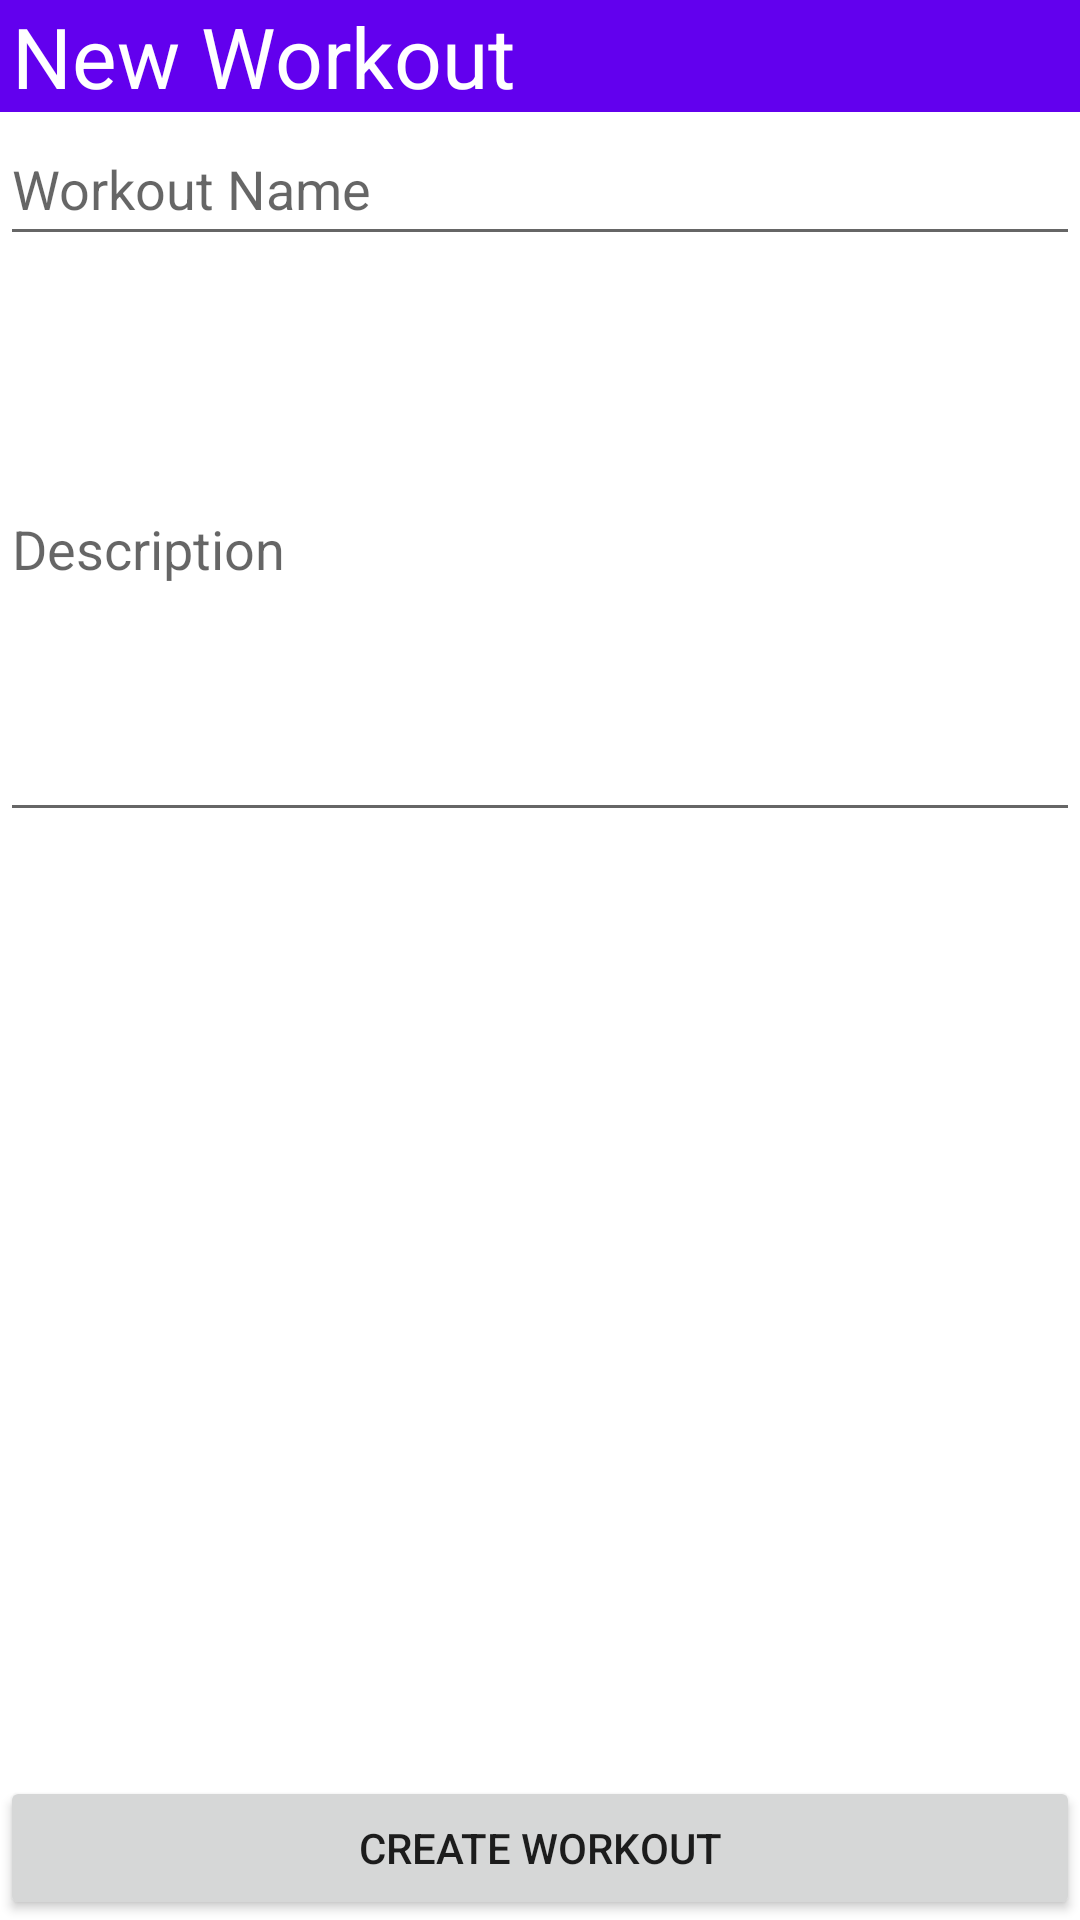

Reconstruct the res/layout file that produces this screen, plus the resources it refers to.
<!-- AndroidManifest.xml: application theme Theme.MyWorkoutApp -->
<!-- res/layout/activity_create_workout.xml -->
<?xml version="1.0" encoding="utf-8"?>
<androidx.constraintlayout.widget.ConstraintLayout xmlns:android="http://schemas.android.com/apk/res/android"
    xmlns:app="http://schemas.android.com/apk/res-auto"
    xmlns:tools="http://schemas.android.com/tools"
    android:layout_width="match_parent"
    android:layout_height="match_parent"
    tools:context=".activities.workouts.CreateWorkoutActivity"
    android:orientation="vertical">

    <LinearLayout
        android:id="@+id/cwTopBarLinearLayout"
        android:layout_width="match_parent"
        android:layout_height="wrap_content"
        android:background="@color/purple_500"
        android:orientation="horizontal"

        app:layout_constraintEnd_toEndOf="parent"
        app:layout_constraintStart_toStartOf="parent"
        app:layout_constraintTop_toTopOf="parent">

        <TextView
            android:id="@+id/exerciseTitleTextView"
            android:layout_width="wrap_content"
            android:layout_height="wrap_content"
            android:layout_marginLeft="4dp"
            android:layout_weight="1"
            android:text="New Workout"
            android:textColor="#FFFFFF"
            android:textSize="28sp" />
    </LinearLayout>

    <EditText
        android:id="@+id/cwExerciseNameInput"
        android:layout_width="match_parent"
        android:layout_height="48dp"
        android:ems="10"
        android:focusable="true"
        android:focusableInTouchMode="true"
        android:hint="Workout Name"
        android:inputType="text"
        app:layout_constraintEnd_toEndOf="parent"
        app:layout_constraintStart_toStartOf="parent"
        app:layout_constraintTop_toBottomOf="@id/cwTopBarLinearLayout" />

    <EditText
        android:id="@+id/cwDescriptionInput"
        android:layout_width="match_parent"
        android:layout_height="192dp"
        android:focusable="true"
        android:focusableInTouchMode="true"
        android:hint="Description"
        android:inputType="textMultiLine"
        app:layout_constraintEnd_toEndOf="parent"
        app:layout_constraintHorizontal_bias="0.0"
        app:layout_constraintStart_toStartOf="parent"
        app:layout_constraintTop_toBottomOf="@+id/cwExerciseNameInput" />

    <androidx.recyclerview.widget.RecyclerView
        android:id="@+id/cwRecyclerView"
        android:layout_width="match_parent"
        android:layout_height="wrap_content"
        android:maxHeight="400dp"
        android:layout_gravity="center"
        app:layout_constraintBottom_toTopOf="@+id/cwCreateButton"
        app:layout_constraintEnd_toEndOf="parent"
        app:layout_constraintHorizontal_bias="0.0"
        app:layout_constraintStart_toStartOf="parent"
        app:layout_constraintTop_toBottomOf="@+id/cwDescriptionInput"
        app:layout_constraintVertical_bias="0.0" />

    <Button
        android:id="@+id/cwCreateButton"
        android:layout_width="match_parent"
        android:layout_height="wrap_content"
        android:focusable="true"
        android:focusableInTouchMode="true"
        android:text="Create Workout"
        app:layout_constraintBottom_toBottomOf="parent"
        app:layout_constraintEnd_toEndOf="parent"
        app:layout_constraintStart_toStartOf="parent" />

</androidx.constraintlayout.widget.ConstraintLayout>
<!-- resources referenced by this layout -->
<resources>
  <color name="purple_500">#FF6200EE</color>
  <style name="Theme.MyWorkoutApp" parent="Theme.MaterialComponents.DayNight.NoActionBar">
          
          <item name="colorPrimary">@color/purple_500</item>
          <item name="colorPrimaryVariant">@color/purple_700</item>
          <item name="colorOnPrimary">@color/white</item>
          
          <item name="colorSecondary">@color/teal_200</item>
          <item name="colorSecondaryVariant">@color/teal_700</item>
          <item name="colorOnSecondary">@color/black</item>
          
          <item name="android:statusBarColor" tools:targetApi="l">?attr/colorPrimaryVariant</item>
          
      </style>
  <color name="purple_700">#FF3700B3</color>
  <color name="white">#FFFFFFFF</color>
  <color name="teal_200">#FF03DAC5</color>
  <color name="teal_700">#FF018786</color>
  <color name="black">#FF000000</color>
</resources>
